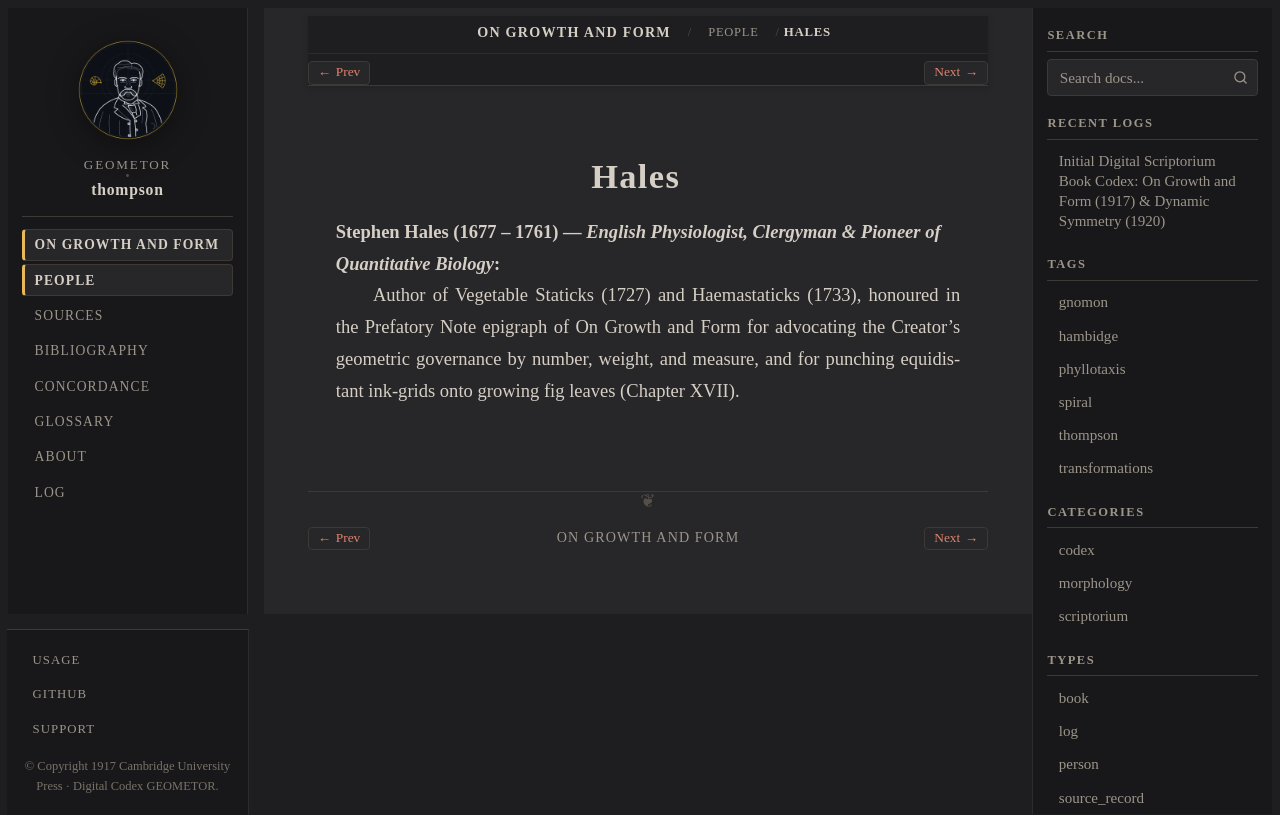

repository: geometor/thompson · page: growth_and_form/people/hales.html · generator: sphinx

:type: person
:layout: book
:death_year: 1761
:death_label: 1761
:lifespan: 1677 – 1761
:excerpt: Stephen Hales (1677 – 1761) — English Physiologist, Clergyman & Pioneer of Quantitative Biology

.. _person-hales:

Hales
=====

**Stephen Hales** (1677 – 1761) — *English Physiologist, Clergyman & Pioneer of Quantitative Biology*
   Author of Vegetable Staticks (1727) and Haemastaticks (1733), honoured in the Prefatory Note epigraph of On Growth and Form for advocating the Creator's geometric governance by number, weight, and measure, and for punching equidistant ink-grids onto growing fig leaves (Chapter XVII).
